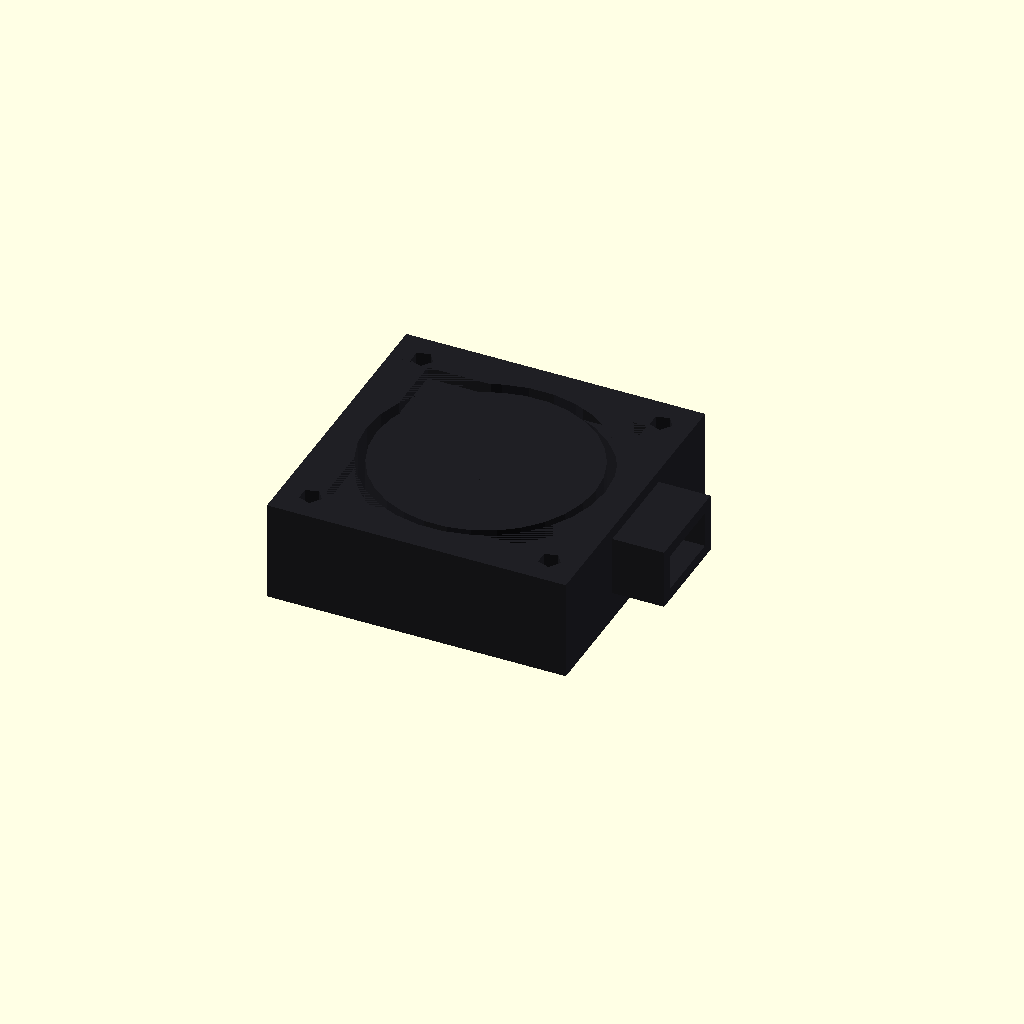
Cell 1: the model at its default parameters.
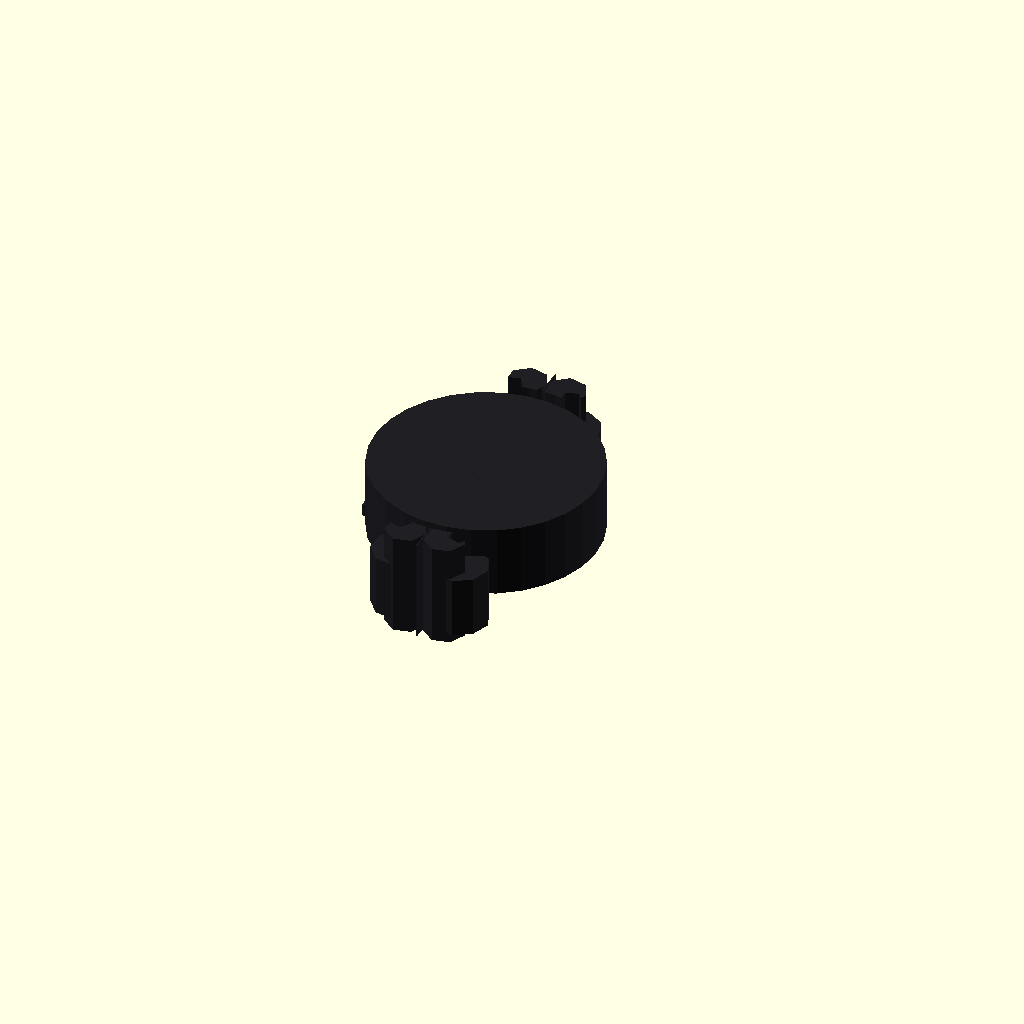
Cell 2: L = 0.1 (everything else at default).
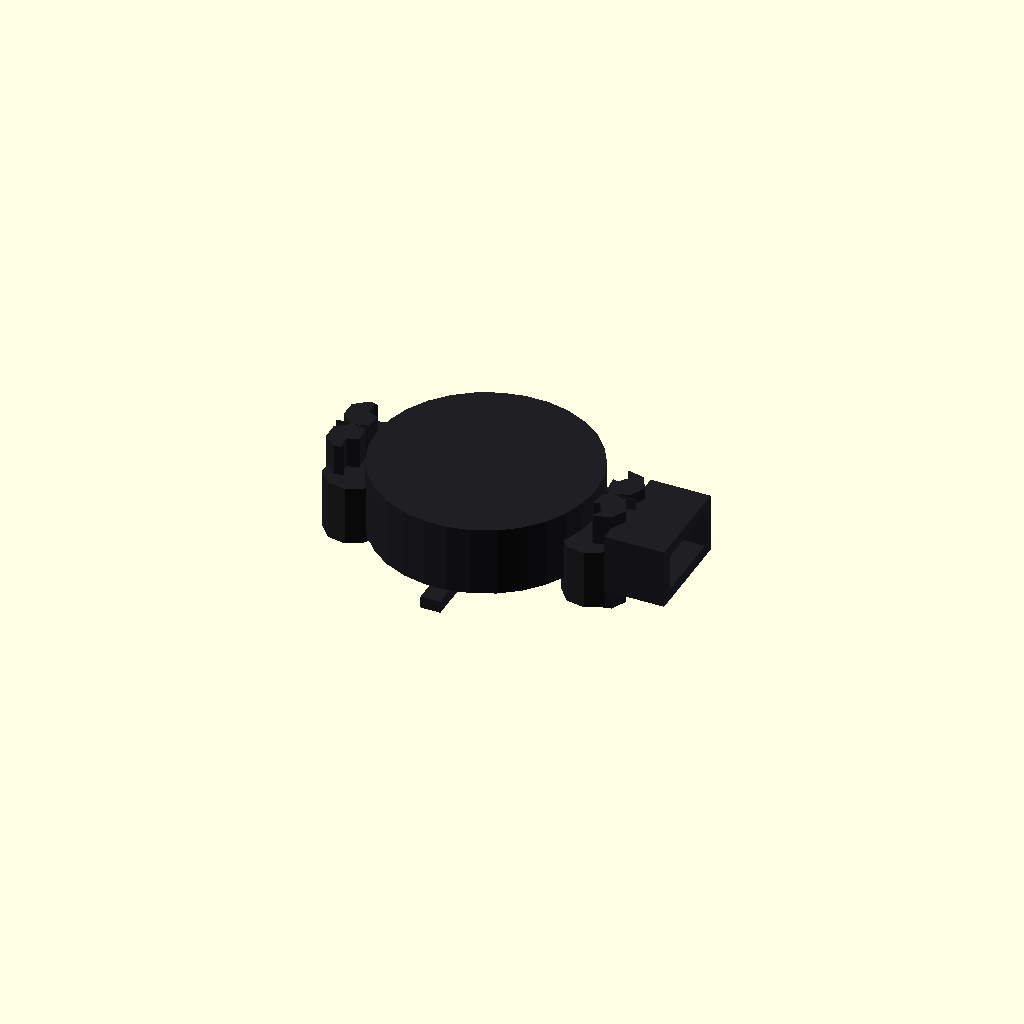
Cell 3 — W set to 0.1, the other parameters unchanged.
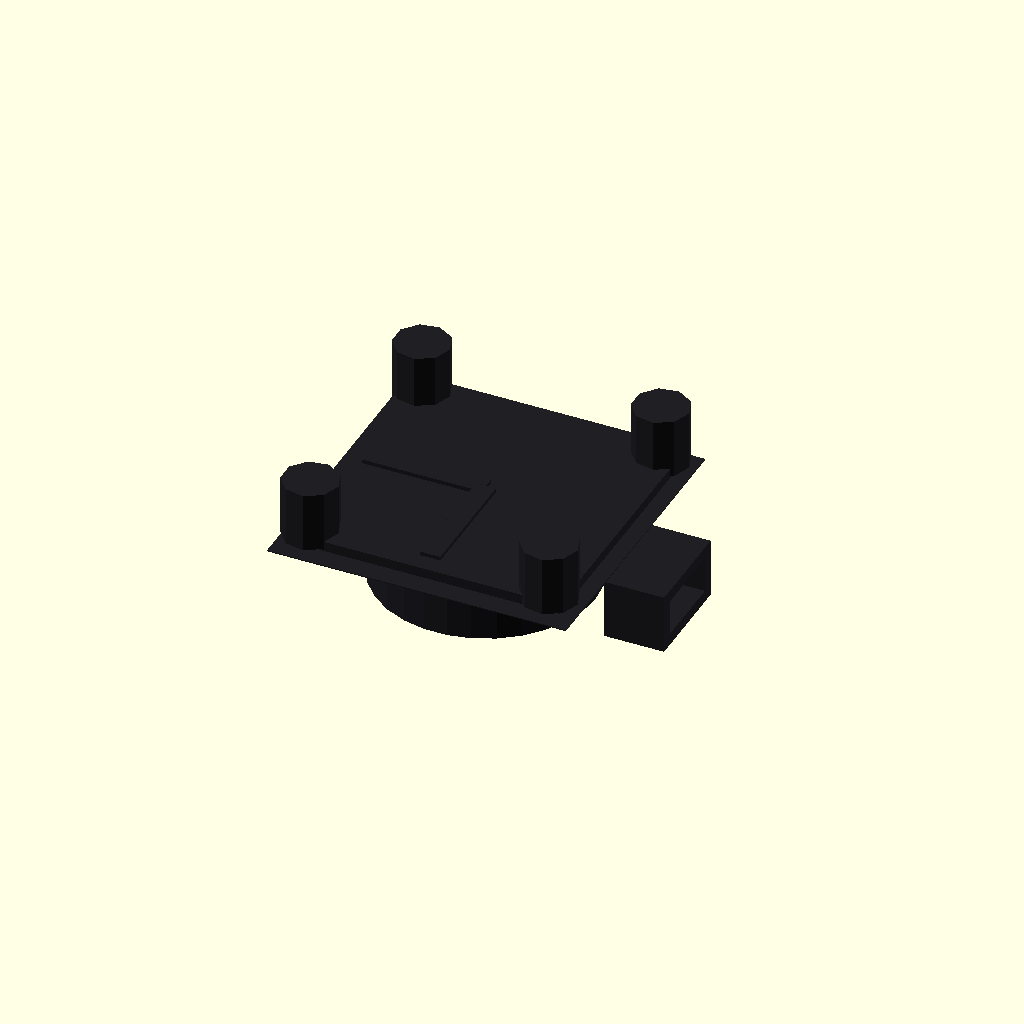
Cell 4 — H set to 0.1, the other parameters unchanged.
All cells are drawn from one camera (rotation 55°, 0°, 25°, orthographic, colour scheme Cornfield), so only the parameter changes between them.
The OpenSCAD source (results/nopscadlib/ablations/no_retrieval/scad/blower__BL30x10.scad):
// Parameters
L = 30.0; //[15.0:60.0:0.1]
W = 30.0; //[15.0:60.0:0.1]
H = 10.1; //[5.0:20.2:0.1]
wall_t = 1.2; //[0.6:2.4:0.1]
cavity_d = 24.0; //[12.0:48.0:0.1]
cavity_depth = 8.0; //[4.0:16.0:0.1]
inlet_d = 16.0; //[8.0:32.0:0.1]
outlet_w = 10.0; //[5.0:20.0:0.1]
outlet_h = 6.0; //[3.0:12.0:0.1]
outlet_len = 6.0; //[3.0:12.0:0.1]
impeller_d = 22.0; //[11.0:44.0:0.1]
impeller_h = 7.0; //[3.5:14.0:0.1]
hub_d = 6.0; //[3.0:12.0:0.1]
hub_h = 7.0; //[3.5:14.0:0.1]
blade_count = 9; //[5:16:1]
blade_t = 0.8; //[0.4:1.6:0.1]
blade_height = 6.5; //[3.0:13.0:0.1]
base_t = 1.0; //[0.5:2.0:0.1]
mount_hole_d = 2.2; //[1.2:4.4:0.1]
mount_hole_edge_offset = 3.0; //[1.5:6.0:0.1]
boss_od = 5.6; //[3.0:10.0:0.1]
boss_h = 6.0; //[3.0:9.0:0.1]
fillet_r = 2.0; //[0.8:4.0:0.1]
label_recess_depth = 0.4; //[0.2:1.0:0.1]
label_recess_margin = 4.0; //[2.0:8.0:0.1]
wire_slot_w = 3.0; //[1.5:6.0:0.1]
wire_slot_h = 2.0; //[1.0:4.0:0.1]
wire_slot_len = 4.0; //[2.0:8.0:0.1]
strut_w = 2.0; //[1.0:4.0:0.1]
strut_t = 1.2; //[0.6:2.4:0.1]
eps = 0.8; //[0.2:1.5:0.1]

// Base Shapes
module housing_main_body() {
  translate([0, 0, 0])
    cube([L, W, H], center=true);
}

module impeller_cavity() {
  translate([0, 0, H/2 - cavity_depth/2 + eps/2])
    cylinder(h=cavity_depth + eps, r=cavity_d/2, center=true);
}

module inlet_opening() {
  translate([0, 0, 0])
    cylinder(h=H + 2*eps, r=inlet_d/2, center=true);
}

module outlet_nozzle_outer() {
  translate([L/2 + outlet_len/2 - eps, 0, H/2 - outlet_h/2 - wall_t])
    cube([outlet_len, outlet_w, outlet_h], center=true);
}

module outlet_nozzle_inner() {
  translate([L/2 + outlet_len/2 - eps, 0, H/2 - outlet_h/2 - wall_t])
    cube([outlet_len + 2*eps, outlet_w - 2*wall_t, outlet_h - 2*wall_t], center=true);
}

module base_plate() {
  translate([0, 0, -H/2 + base_t/2 + eps])
    cube([L - 2*wall_t, W - 2*wall_t, base_t], center=true);
}

module mount_hole_cyl(pos) {
  translate(pos)
    cylinder(h=H + 2*eps, r=mount_hole_d/2, center=true);
}

module screw_boss(pos) {
  translate(pos)
    cylinder(h=boss_h, r=boss_od/2, center=true);
}

module corner_fillet_cyl(pos) {
  translate(pos)
    cylinder(h=H, r=fillet_r, center=true);
}

module label_recess() {
  translate([0, 0, H/2 - (label_recess_depth + eps)/2])
    cube([L - 2*label_recess_margin, W - 2*label_recess_margin, label_recess_depth + eps], center=true);
}

module wire_exit_slot() {
  translate([-L/2 + wall_t + wire_slot_len/2, 0, -H/2 + base_t + wire_slot_h/2])
    cube([wire_slot_len + 2*eps, wire_slot_w, wire_slot_h], center=true);
}

module internal_strut_1() {
  translate([-cavity_d/4, 0, -H/2 + base_t + strut_t/2])
    cube([cavity_d/2, strut_w, strut_t], center=true);
}

module internal_strut_2() {
  translate([0, -cavity_d/4, -H/2 + base_t + strut_t/2])
    cube([strut_w, cavity_d/2, strut_t], center=true);
}

module impeller_rotor() {
  translate([0, 0, H/2 - cavity_depth + impeller_h/2 + eps])
    cylinder(h=impeller_h, r=impeller_d/2, center=true);
}

module motor_hub() {
  translate([0, 0, H/2 - cavity_depth + hub_h/2 + eps])
    cylinder(h=hub_h, r=hub_d/2, center=true);
}

module impeller_blade_proto() {
  translate([hub_d/2 + ((impeller_d - hub_d)/2)/2 - eps, 0, H/2 - cavity_depth + blade_height/2 + eps])
    cube([(impeller_d - hub_d)/2, blade_t, blade_height], center=true);
}

// Operations
module outlet_nozzle_shell() {
  difference() {
    outlet_nozzle_outer();
    outlet_nozzle_inner();
  }
}

module corner_fillets_union() {
  union() {
    corner_fillet_cyl([L/2 - fillet_r, W/2 - fillet_r, 0]);
    corner_fillet_cyl([-L/2 + fillet_r, W/2 - fillet_r, 0]);
    corner_fillet_cyl([-L/2 + fillet_r, -W/2 + fillet_r, 0]);
    corner_fillet_cyl([L/2 - fillet_r, -W/2 + fillet_r, 0]);
  }
}

module housing_with_nozzle_and_fillets() {
  union() {
    housing_main_body();
    outlet_nozzle_shell();
    corner_fillets_union();
  }
}

module housing_hollowed() {
  difference() {
    housing_with_nozzle_and_fillets();
    impeller_cavity();
    inlet_opening();
    label_recess();
    wire_exit_slot();
  }
}

module mounting_holes_4x() {
  union() {
    mount_hole_cyl([L/2 - mount_hole_edge_offset, W/2 - mount_hole_edge_offset, 0]);
    mount_hole_cyl([-L/2 + mount_hole_edge_offset, W/2 - mount_hole_edge_offset, 0]);
    mount_hole_cyl([-L/2 + mount_hole_edge_offset, -W/2 + mount_hole_edge_offset, 0]);
    mount_hole_cyl([L/2 - mount_hole_edge_offset, -W/2 + mount_hole_edge_offset, 0]);
  }
}

module housing_with_mount_holes() {
  difference() {
    housing_hollowed();
    mounting_holes_4x();
  }
}

module screw_bosses() {
  union() {
    screw_boss([L/2 - mount_hole_edge_offset, W/2 - mount_hole_edge_offset, -H/2 + base_t + boss_h/2]);
    screw_boss([-L/2 + mount_hole_edge_offset, W/2 - mount_hole_edge_offset, -H/2 + base_t + boss_h/2]);
    screw_boss([-L/2 + mount_hole_edge_offset, -W/2 + mount_hole_edge_offset, -H/2 + base_t + boss_h/2]);
    screw_boss([L/2 - mount_hole_edge_offset, -W/2 + mount_hole_edge_offset, -H/2 + base_t + boss_h/2]);
  }
}

module internal_struts() {
  union() {
    internal_strut_1();
    internal_strut_2();
  }
}

module impeller_blades() {
  union() {
    for (i = [0:blade_count-1]) {
      rotate([0, 0, i*360/blade_count])
        impeller_blade_proto();
    }
  }
}

module impeller_assembly() {
  union() {
    impeller_rotor();
    motor_hub();
    impeller_blades();
  }
}

// Final Model
module complete_model() {
  union() {
    housing_with_mount_holes();
    base_plate();
    screw_bosses();
    internal_struts();
    impeller_assembly();
  }
}

// Render the complete model
color([0.12, 0.12, 0.14]) complete_model();
Parameter table extracted from the source (name, type, default, range or options):
L: number, default 30, range 0.1 to 15, step 60
W: number, default 30, range 0.1 to 15, step 60
H: number, default 10.1, range 0.1 to 5, step 20.2
wall_t: number, default 1.2, range 0.1 to 0.6, step 2.4
cavity_d: number, default 24, range 0.1 to 12, step 48
cavity_depth: number, default 8, range 0.1 to 4, step 16
inlet_d: number, default 16, range 0.1 to 8, step 32
outlet_w: number, default 10, range 0.1 to 5, step 20
outlet_h: number, default 6, range 0.1 to 3, step 12
outlet_len: number, default 6, range 0.1 to 3, step 12
impeller_d: number, default 22, range 0.1 to 11, step 44
impeller_h: number, default 7, range 0.1 to 3.5, step 14
hub_d: number, default 6, range 0.1 to 3, step 12
hub_h: number, default 7, range 0.1 to 3.5, step 14
blade_count: number, default 9, range 1 to 5, step 16
blade_t: number, default 0.8, range 0.1 to 0.4, step 1.6
blade_height: number, default 6.5, range 0.1 to 3, step 13
base_t: number, default 1, range 0.1 to 0.5, step 2
mount_hole_d: number, default 2.2, range 0.1 to 1.2, step 4.4
mount_hole_edge_offset: number, default 3, range 0.1 to 1.5, step 6
boss_od: number, default 5.6, range 0.1 to 3, step 10
boss_h: number, default 6, range 0.1 to 3, step 9
fillet_r: number, default 2, range 0.1 to 0.8, step 4
label_recess_depth: number, default 0.4, range 0.1 to 0.2, step 1
label_recess_margin: number, default 4, range 0.1 to 2, step 8
wire_slot_w: number, default 3, range 0.1 to 1.5, step 6
wire_slot_h: number, default 2, range 0.1 to 1, step 4
wire_slot_len: number, default 4, range 0.1 to 2, step 8
strut_w: number, default 2, range 0.1 to 1, step 4
strut_t: number, default 1.2, range 0.1 to 0.6, step 2.4
eps: number, default 0.8, range 0.1 to 0.2, step 1.5
